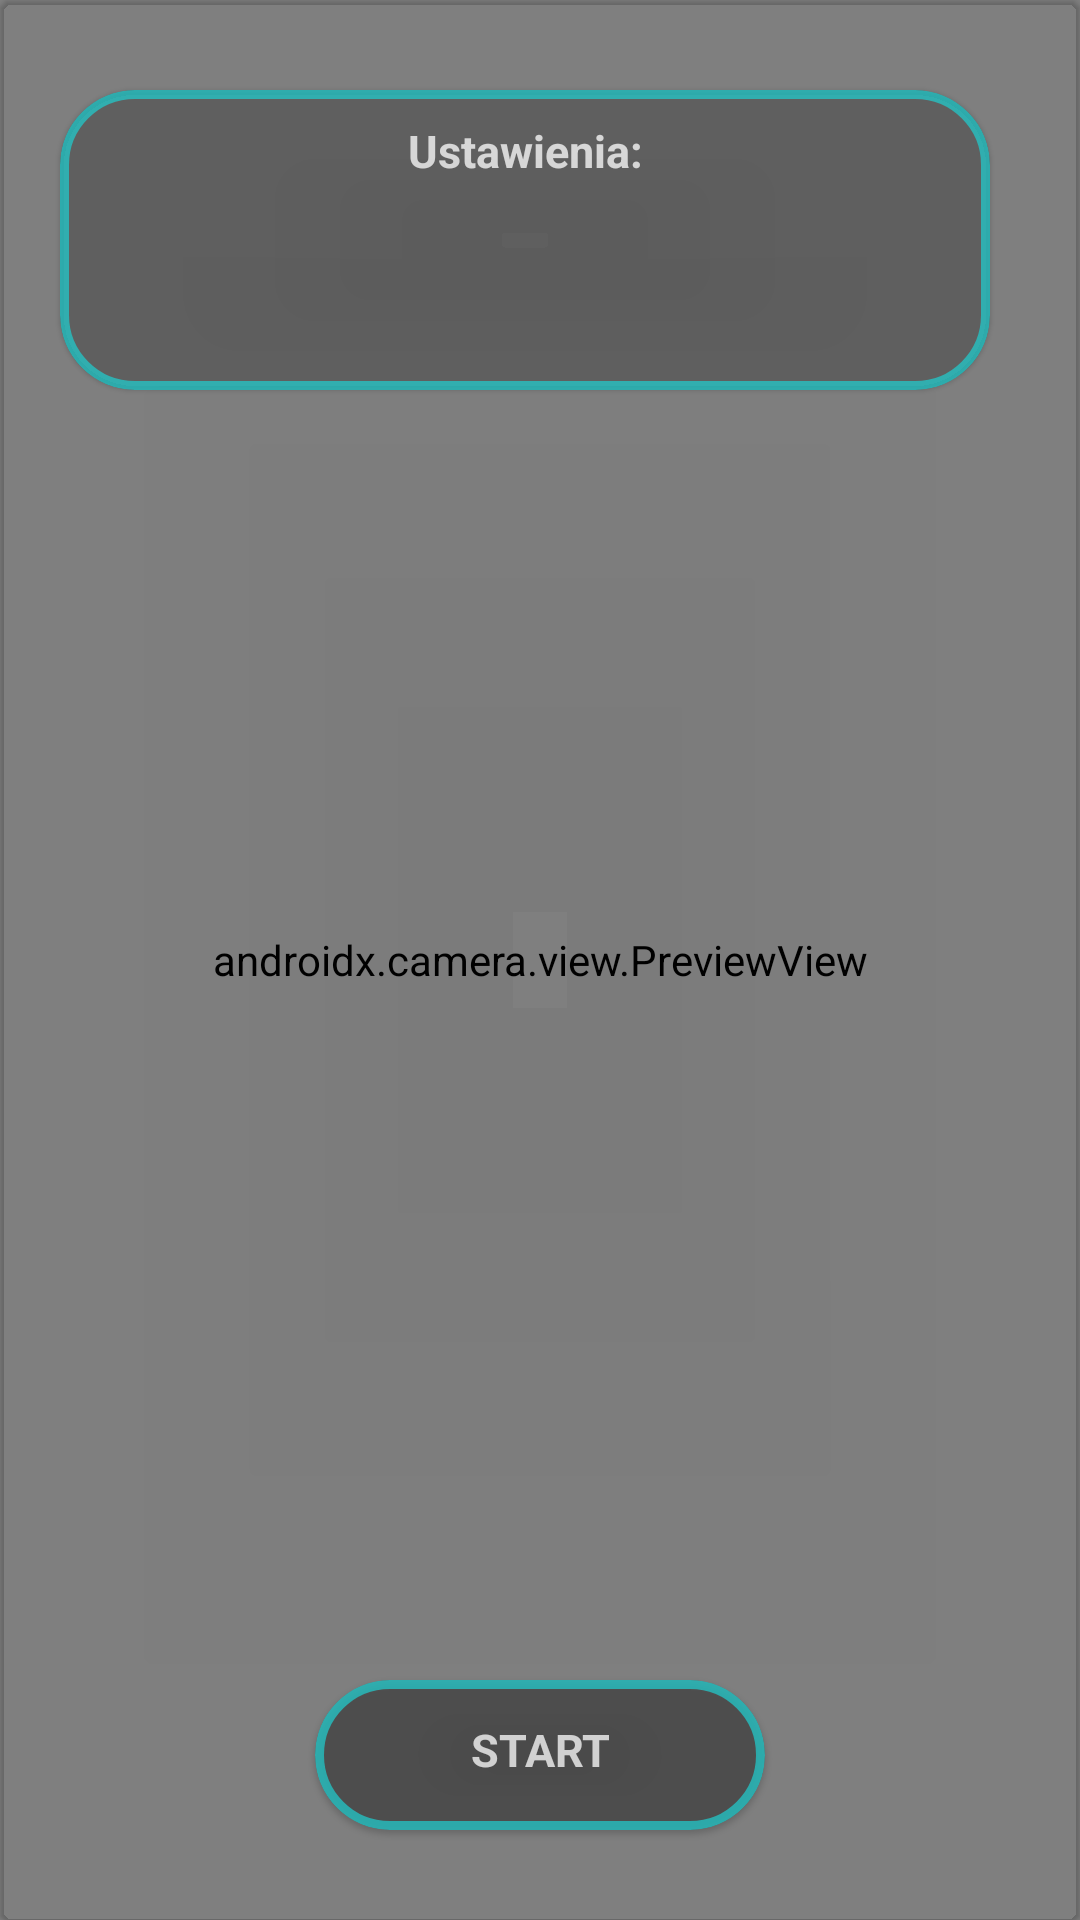

Write the Android layout XML for this screen, with the resource values it uses.
<!-- AndroidManifest.xml: application theme Theme.Fotobudka -->
<!-- res/layout/fragment_making_photos.xml -->
<?xml version="1.0" encoding="utf-8"?>
<androidx.constraintlayout.widget.ConstraintLayout xmlns:android="http://schemas.android.com/apk/res/android"
    xmlns:app="http://schemas.android.com/apk/res-auto"
    xmlns:tools="http://schemas.android.com/tools"
    android:layout_width="match_parent"
    android:layout_height="match_parent"
    tools:context=".MakingPhotosFragment">

    <com.google.android.material.card.MaterialCardView
        android:id="@+id/settingsPlace"
        android:layout_width="match_parent"
        android:layout_height="100dp"
        android:backgroundTint="#40000000"
        app:cardCornerRadius="25dp"
        app:layout_constraintEnd_toEndOf="parent"
        app:layout_constraintStart_toStartOf="parent"
        app:layout_constraintTop_toTopOf="@+id/viewFinder"
        app:strokeColor="#BF22C8CA"
        app:strokeWidth="3dp"
        android:layout_marginTop="30dp"
        android:layout_marginStart="20dp"
        android:layout_marginEnd="30dp">
        <androidx.constraintlayout.widget.ConstraintLayout
            android:layout_width="match_parent"
            android:layout_height="match_parent">

            <TextView
                android:id="@+id/sett"
                android:layout_width="match_parent"
                android:layout_height="wrap_content"
                android:layout_marginTop="10dp"
                android:text="@string/settings"
                android:textAlignment="center"
                android:textColor="#BFFFFFFF"
                android:textSize="15sp"
                android:textStyle="bold"
                app:layout_constraintEnd_toEndOf="parent"
                app:layout_constraintHorizontal_bias="0.0"
                app:layout_constraintStart_toStartOf="parent"
                app:layout_constraintTop_toTopOf="parent" />
            <TextView
                android:id="@+id/settingsOnCamera"
                android:layout_width="match_parent"
                android:layout_height="wrap_content"
                android:layout_marginTop="3dp"
                android:textAlignment="center"
                android:backgroundTint="#00000000"
                android:textColor="#BFFFFFFF"
                android:textSize="15sp"
                app:layout_constraintEnd_toEndOf="parent"
                app:layout_constraintStart_toStartOf="parent"
                app:layout_constraintTop_toBottomOf="@+id/sett" />
        </androidx.constraintlayout.widget.ConstraintLayout>
    </com.google.android.material.card.MaterialCardView>

    <com.google.android.material.card.MaterialCardView
        android:id="@+id/button_start"
        android:layout_width="150dp"
        android:layout_height="50dp"
        android:layout_marginBottom="30dp"
        android:backgroundTint="#40000000"
        app:strokeWidth="3dp"
        app:strokeColor="#BF22C8CA"
        app:cardCornerRadius="50dp"
        app:layout_constraintBottom_toBottomOf="parent"
        app:layout_constraintEnd_toEndOf="parent"
        app:layout_constraintStart_toStartOf="parent">
        <TextView
            android:layout_width="match_parent"
            android:layout_height="match_parent"
            android:textAlignment="center"
            android:layout_marginTop="13dp"
            android:text="@string/start"
            android:textColor="#BFFFFFFF"
            android:textSize="15sp"
            android:textStyle="bold"/>
    </com.google.android.material.card.MaterialCardView>

    <androidx.camera.view.PreviewView
        android:id="@+id/viewFinder"
        android:layout_width="match_parent"
        android:layout_height="match_parent"
        app:layout_constraintBottom_toBottomOf="parent"
        app:layout_constraintEnd_toEndOf="parent"
        app:layout_constraintHorizontal_bias="0.5"
        app:layout_constraintStart_toStartOf="parent"
        app:layout_constraintTop_toTopOf="parent"
        app:layout_constraintVertical_bias="0.5" />

    <TextView
        android:id="@+id/textCounter"
        android:layout_width="wrap_content"
        android:layout_height="wrap_content"
        android:textColor="@color/white"
        android:textSize="50sp"
        app:layout_constraintBottom_toBottomOf="parent"
        app:layout_constraintEnd_toEndOf="parent"
        app:layout_constraintStart_toStartOf="parent"
        app:layout_constraintTop_toTopOf="parent" />

    <TextView
        android:id="@+id/numberOfMadePhotos"
        android:layout_width="wrap_content"
        android:layout_height="wrap_content"
        android:textColor="@color/white"
        android:textSize="25sp"
        app:layout_constraintBottom_toBottomOf="parent"
        app:layout_constraintEnd_toEndOf="parent"
        app:layout_constraintStart_toStartOf="parent"
        app:layout_constraintTop_toTopOf="@+id/textCounter"
        app:layout_constraintVertical_bias="0.2"/>

    <com.google.android.material.card.MaterialCardView
        android:id="@+id/frameFlash"
        android:layout_width="match_parent"
        android:layout_height="match_parent"
        android:backgroundTint="#00000000"
        app:strokeWidth="0dp"
        app:strokeColor="@color/white"
        />

</androidx.constraintlayout.widget.ConstraintLayout>
<!-- resources referenced by this layout -->
<resources>
  <color name="white">#FFFFFFFF</color>
  <string name="settings">Ustawienia:</string>
  <string name="start">START</string>
  <style name="Theme.Fotobudka" parent="Theme.MaterialComponents.DayNight.DarkActionBar">
          
          <item name="colorPrimary">@color/specialGreen</item>
          <item name="colorPrimaryVariant">@color/specialGreen</item>
          <item name="colorOnPrimary">@color/white</item>
          
          <item name="colorSecondary">@color/specialGreen</item>
          <item name="colorSecondaryVariant">@color/specialGreen</item>
          <item name="colorOnSecondary">@color/specialGreen</item>
          
          <item name="android:statusBarColor">?attr/sizePercent</item>
          
      </style>
  <color name="specialGreen">#1AACAE</color>
</resources>
